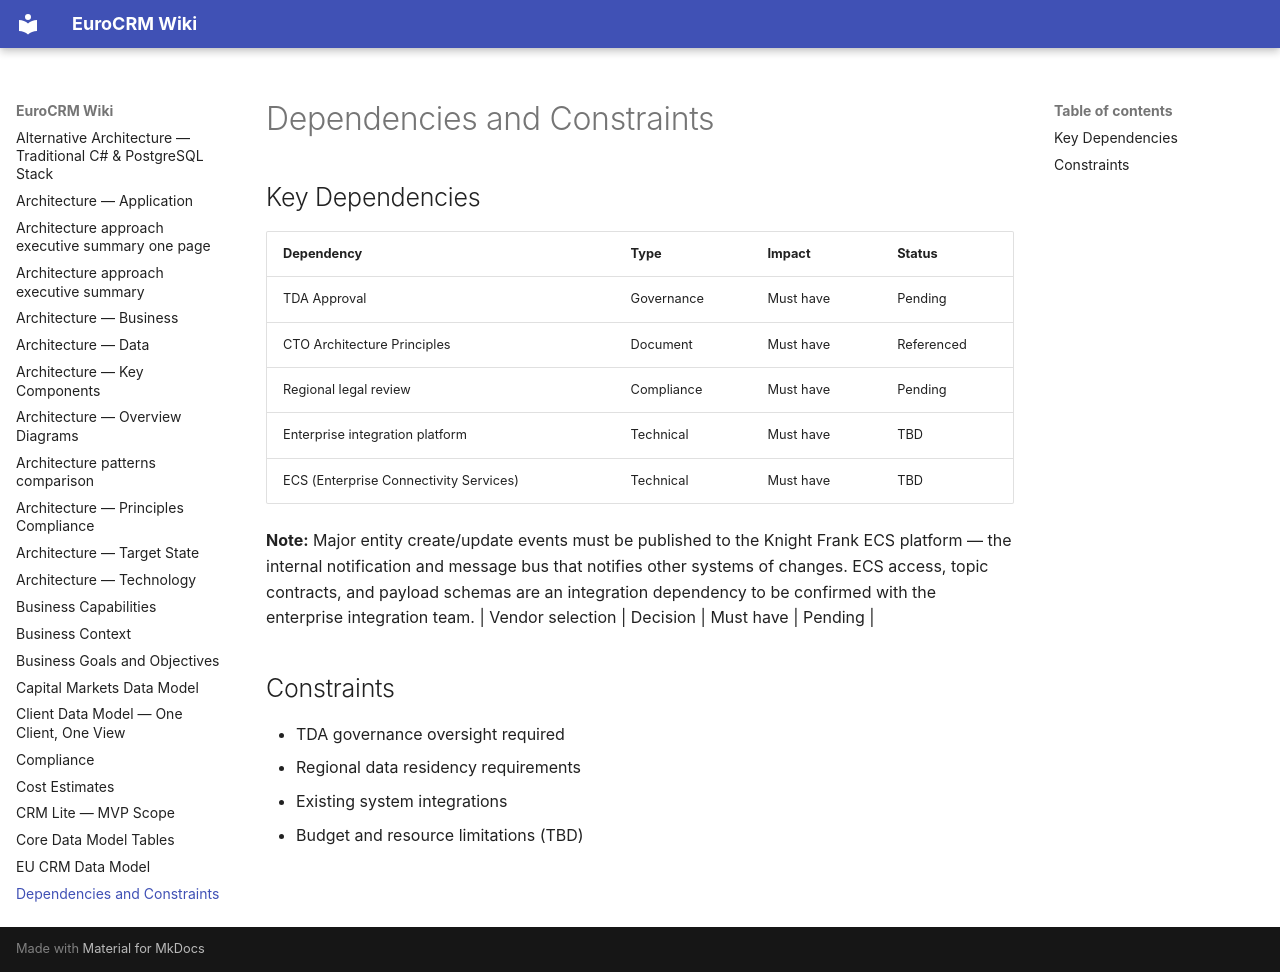

repository: newportg/POC-EuroCRM · page: dependencies-and-constraints/index.html · generator: mkdocs

---
parent:"[[solution-overview]]"
---

# Dependencies and Constraints

## Key Dependencies

| Dependency                      | Type       | Impact    | Status     |
| ------------------------------- | ---------- | --------- | ---------- |
| TDA Approval                    | Governance | Must have | Pending    |
| CTO Architecture Principles     | Document   | Must have | Referenced |
| Regional legal review           | Compliance | Must have | Pending    |
| Enterprise integration platform | Technical | Must have | TBD        |
| ECS (Enterprise Connectivity Services) | Technical | Must have | TBD        |

**Note:** Major entity create/update events must be published to the Knight Frank ECS platform — the internal notification and message bus that notifies other systems of changes. ECS access, topic contracts, and payload schemas are an integration dependency to be confirmed with the enterprise integration team.
| Vendor selection                | Decision   | Must have | Pending    |

## Constraints

- TDA governance oversight required
- Regional data residency requirements
- Existing system integrations
- Budget and resource limitations (TBD)
